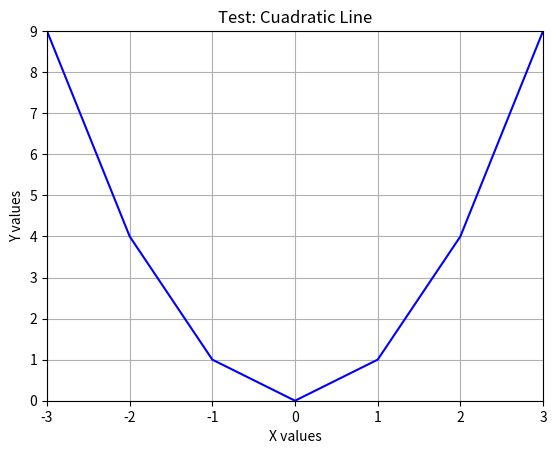

This chart was generated by the following Python code:
import matplotlib.pyplot as plt #import matplotlib library

x=[-3,-2,-1,0,1,2,3]    #X values
y=[9,4,1,0,1,4,9]       #Y values

plt.plot(x,y, 'b-')     #instruction to create the plot with x, v and a blue line
plt.grid(True)          #show a grid on the plot
plt.axis([-3,3,0,9])    #set axis limits in the form: x0,x1,y0,y1
plt.title('Test: Cuadratic Line') #title of the plot
plt.xlabel('X values')  #label for the X values
plt.ylabel('Y values')  #label for the Y vlaues
plt.show()              #command to show the plot
